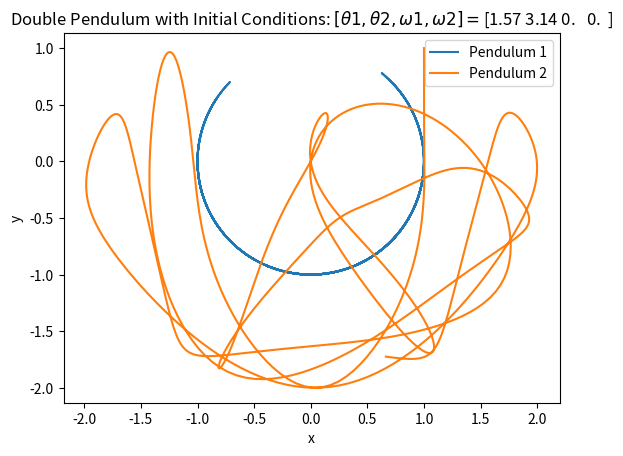

Reproduce this figure in Python.
import numpy as np
import matplotlib.pyplot as plt
from scipy.integrate import solve_ivp

"""
The double pendulum is a classic example of a chaotic system. The trajectory of motion of the system differ greatly with
its initial conditions. The system can be described relatively easily using Lagrangian mechanics. If you would like to see the
derivation I have listed a refererence below. 

Reference:
https://dassencio.org/33
"""

# Define constants
g = 9.81
m1 = 1
m2 = 1
L1 = 1
L2 = 1

# Define sample initial conditions [theta1, theta2, omega1, omega2]
initialConditions_sample = [np.pi/2, np.pi/2, 0, 0]

# Define the time array
N = 1000 # number of points
a = 0 # start time
b = 10 # end time
time = np.linspace(a, b, N)

# Define a function that inputs the current state of the system and returns derivatives of the state
def systemOfODEs(t, state):
    theta1, theta2, omega1, omega2 = state
    f1 = -L2/L1 * (m2 / (m1 + m2)) * omega2**2 * np.sin(theta1 - theta2) - (g / L1) * np.sin(theta1)
    f2 = L1/L2 * omega1**2 * np.sin(theta1 - theta2) - (g / L2) * np.sin(theta2)
    alpha1 = L2/L1 *(m2 / (m1 + m2)) * np.cos(theta1 - theta2)
    alpha2 = L1/L2 * np.cos(theta1 - theta2)
    g1 = (f1 - alpha1 * f2) / (1 - alpha1 * alpha2)
    g2 = (f2 - alpha2 * f1) / (1 - alpha1 * alpha2)
    return [omega1, omega2, g1, g2]

def doublePendulum(initialConditions):
    solution = solve_ivp(systemOfODEs, [a,b], initialConditions, t_eval=time)
    theta1Vals = solution.y[0]
    theta2Vals = solution.y[1]
    return [theta1Vals, theta2Vals]

# Plot trajectory of each pendulum
def plotDoublePendulum(initialConditions = initialConditions_sample):
    # Convert from polar to cartesian coordinates
    x1 = L1 * np.sin(doublePendulum(initialConditions)[0])
    x2 = x1 + L2 * np.sin(doublePendulum(initialConditions)[1])
    y1 = -L1 * np.cos(doublePendulum(initialConditions)[0])
    y2 = y1 - L2 * np.cos(doublePendulum(initialConditions)[1])

    plt.plot(x1, y1, label='Pendulum 1')
    plt.plot(x2, y2, label='Pendulum 2')
    plt.axis('equal')
    plt.xlabel('x')
    plt.ylabel('y')
    plt.title(r'Double Pendulum with Initial Conditions: $[\theta 1, \theta 2, \omega 1, \omega 2]=$' + str(np.round(initialConditions,2)))
    plt.legend()
    plt.show()
    return 0

# plot with the defualt initial conditions
#plotDoublePendulum()

# Try different initial conditions! (uncomment the line below)
plotDoublePendulum([np.pi/2, np.pi, 0, 0])
    


